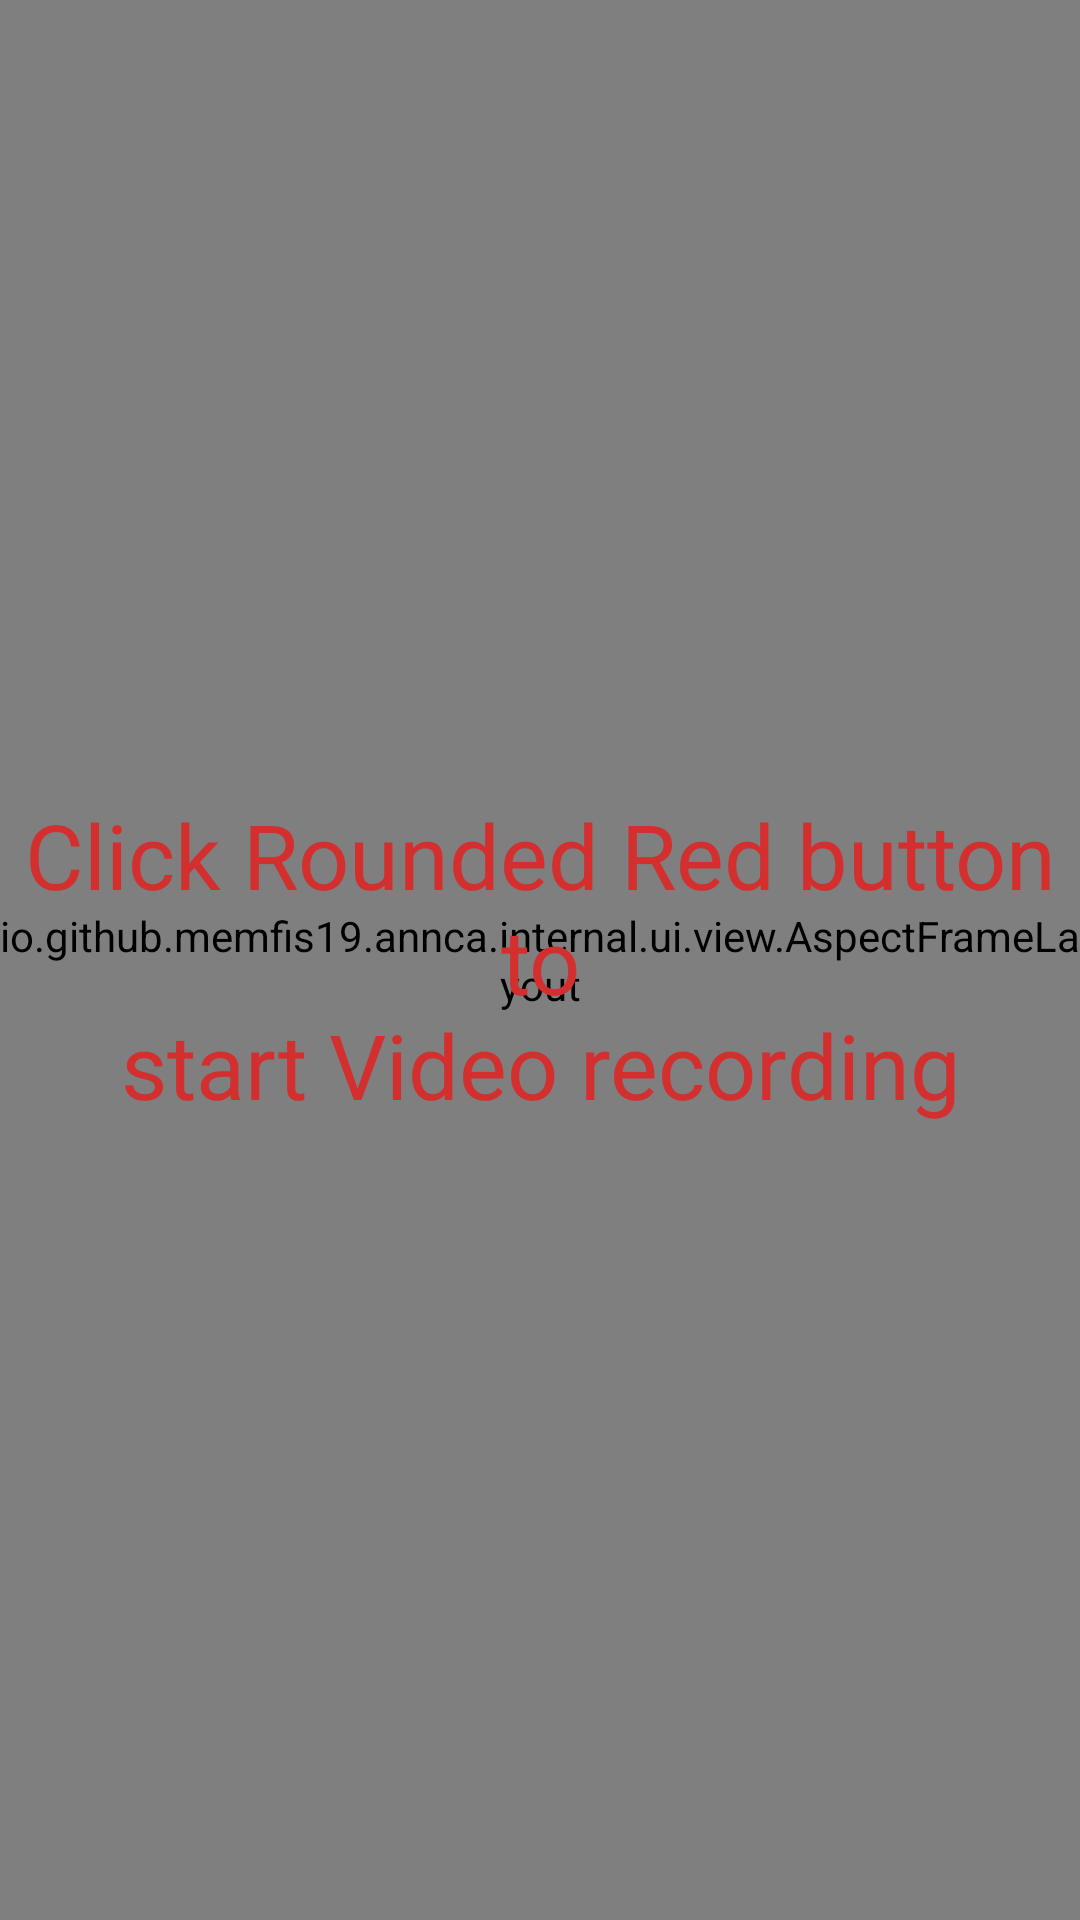

Layout XML and referenced resources for this Android screen:
<!-- AndroidManifest.xml: fallback theme Theme.MaterialComponents.DayNight.NoActionBar -->
<!-- res/layout/generic_camera_layout.xml -->
<?xml version="1.0" encoding="utf-8"?>
<RelativeLayout xmlns:android="http://schemas.android.com/apk/res/android"
    android:layout_width="match_parent"
    android:layout_height="match_parent"
    android:background="#000000"
    android:keepScreenOn="true">
    <TextView
        android:id="@+id/tvInternetStrip"
        android:background="@color/color_green"
        android:gravity="center"
        android:textSize="16sp"
        android:visibility="gone"
        android:textColor="@color/color_white"
        android:layout_width="match_parent"
        android:layout_height="wrap_content"/>
    <io.github.memfis19.annca.internal.ui.view.AspectFrameLayout
        android:id="@+id/previewContainer"
        android:layout_width="match_parent"
        android:layout_height="match_parent"
        android:layout_below="@+id/tvInternetStrip"
        android:layout_centerInParent="true" />

    <FrameLayout
        android:id="@+id/userContainer"
        android:layout_below="@+id/tvInternetStrip"
        android:layout_width="match_parent"
        android:layout_height="match_parent" />

    <TextView
        android:id="@+id/tvLblRecord"
        android:layout_width="match_parent"
        android:layout_height="wrap_content"
        android:layout_centerVertical="true"
        android:gravity="center_horizontal"
        android:layout_centerHorizontal="true"
        android:textColor="#d32f2f"
        android:textSize="30dp"

        android:text="@string/msgStartRec"
        android:visibility="visible" />

</RelativeLayout>
<!-- resources referenced by this layout -->
<resources>
  <color name="color_green">#66BA05</color>
  <color name="color_white">#FAFAFA</color>
  <string name="msgStartRec">Click Rounded Red button to\nstart Video recording</string>
</resources>
